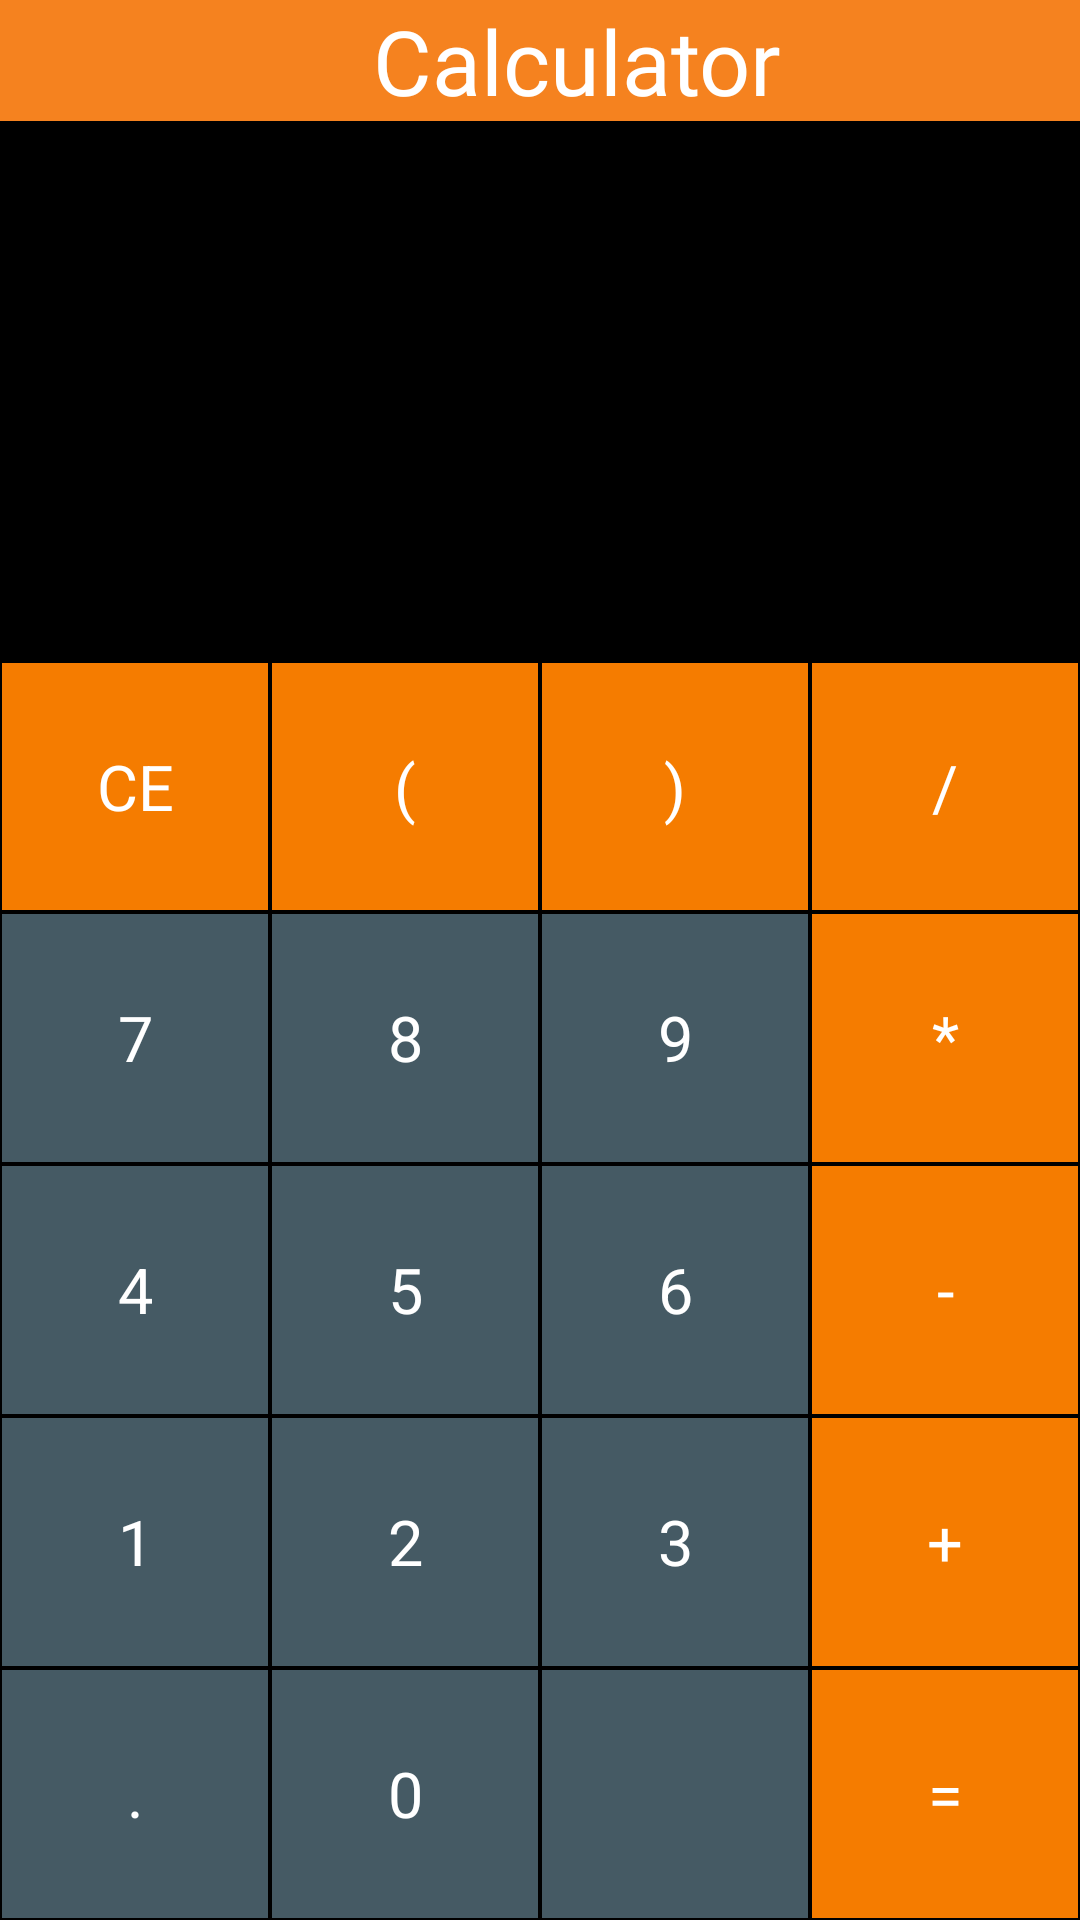

Write the Android layout XML for this screen, with the resource values it uses.
<!-- AndroidManifest.xml: application theme AppTheme -->
<!-- res/layout/activity_calculator.xml -->
<?xml version="1.0" encoding="utf-8"?>
<LinearLayout xmlns:android="http://schemas.android.com/apk/res/android"
    xmlns:tools="http://schemas.android.com/tools"
    android:layout_width="match_parent"
    android:layout_height="match_parent"
    android:orientation="vertical"

    tools:context=".MenuActivity.Calculator">
    <RelativeLayout
        android:background="@color/colorPrimary"
        android:layout_width="match_parent"
        android:layout_height="wrap_content">

        <ImageView
            android:id="@+id/iv_back4"
            android:layout_width="wrap_content"
            android:layout_height="wrap_content"
            android:layout_alignParentLeft="true"
            android:layout_centerVertical="true"
            android:layout_marginLeft="20dp"
            android:layout_marginTop="@dimen/space40"
            android:src="@drawable/ic_action_back" />
        <TextView
            android:id="@+id/textGrid"
            android:layout_width="wrap_content"
            android:layout_height="wrap_content"
            android:layout_alignParentRight="true"
            android:layout_centerVertical="true"
            android:layout_marginLeft="5dp"
            android:layout_toEndOf="@+id/iv_back4"
            android:layout_toRightOf="@+id/iv_back4"
            android:fontFamily="@font/aclonica"
            android:gravity="center_horizontal"
            android:text="Calculator"
            android:textAlignment="center"
            android:textColor="@android:color/white"
            android:textSize="30sp" />

    </RelativeLayout>
    <LinearLayout
        android:layout_width="match_parent"
        android:layout_height="match_parent"
        android:background="@android:color/black"
        android:orientation="vertical">
        <TextView
            android:id="@+id/tvExpression"
            android:layout_width="match_parent"
            android:layout_height="80sp"
            android:ellipsize="start"
            android:gravity="end"
            android:singleLine="true"
            android:textColor="@color/numberButton"
            android:textSize="40sp" />

        <TextView
            android:id="@+id/tvResult"
            android:layout_width="match_parent"
            android:layout_height="100sp"
            android:ellipsize="end"
            android:gravity="end"
            android:singleLine="true"
            android:textColor="@color/numberButton"
            android:textSize="30sp" />

        <LinearLayout
            android:layout_width="match_parent"
            android:layout_height="match_parent"
            android:orientation="vertical">

            <LinearLayout
                android:layout_width="match_parent"
                android:layout_height="0dp"
                android:layout_weight="1"
                android:orientation="horizontal">

                <TextView
                    android:id="@+id/tvClear"
                    style="@style/ActionButtonStyle"
                    android:text="CE" />

                <TextView
                    android:id="@+id/tvOpen"
                    style="@style/ActionButtonStyle"
                    android:text="(" />

                <TextView
                    android:id="@+id/tvClose"
                    style="@style/ActionButtonStyle"
                    android:text=")" />

                <TextView
                    android:id="@+id/tvDivide"
                    style="@style/ActionButtonStyle"
                    android:text="/" />


            </LinearLayout>

            <LinearLayout
                android:layout_width="match_parent"
                android:layout_height="0dp"
                android:layout_weight="1"
                android:orientation="horizontal">

                <TextView
                    android:id="@+id/tvSeven"
                    style="@style/NumberButtonStyle"
                    android:text="7" />

                <TextView
                    android:id="@+id/tvEight"
                    style="@style/NumberButtonStyle"
                    android:text="8" />

                <TextView
                    android:id="@+id/tvNine"
                    style="@style/NumberButtonStyle"
                    android:text="9" />

                <TextView
                    android:id="@+id/tvMul"
                    style="@style/ActionButtonStyle"
                    android:text="*" />
            </LinearLayout>

            <LinearLayout
                android:layout_width="match_parent"
                android:layout_height="0dp"
                android:layout_weight="1"
                android:orientation="horizontal">


                <TextView
                    android:id="@+id/tvFour"
                    style="@style/NumberButtonStyle"
                    android:text="4" />

                <TextView
                    android:id="@+id/tvFive"
                    style="@style/NumberButtonStyle"
                    android:text="5" />

                <TextView
                    android:id="@+id/tvSix"
                    style="@style/NumberButtonStyle"
                    android:text="6" />

                <TextView
                    android:id="@+id/tvMinus"
                    style="@style/ActionButtonStyle"
                    android:text="-" />

            </LinearLayout>

            <LinearLayout
                android:layout_width="match_parent"
                android:layout_height="0dp"
                android:layout_weight="1"
                android:orientation="horizontal">


                <TextView
                    android:id="@+id/tvOne"
                    style="@style/NumberButtonStyle"
                    android:text="1" />

                <TextView
                    android:id="@+id/tvTwo"
                    style="@style/NumberButtonStyle"
                    android:text="2" />

                <TextView
                    android:id="@+id/tvThree"
                    style="@style/NumberButtonStyle"
                    android:text="3" />

                <TextView
                    android:id="@+id/tvPlus"
                    style="@style/ActionButtonStyle"
                    android:text="+" />

            </LinearLayout>

            <LinearLayout
                android:layout_width="match_parent"
                android:layout_height="0dp"
                android:layout_weight="1"
                android:orientation="horizontal">

                <TextView
                    android:id="@+id/tvDot"
                    style="@style/NumberButtonStyle"
                    android:text="." />

                <TextView
                    android:id="@+id/tvZero"
                    style="@style/NumberButtonStyle"
                    android:text="0" />

                <ImageView
                    android:id="@+id/tvBack"
                    style="@style/NumberButtonStyle"
                    android:scaleType="center"
                    android:src="@drawable/backspace" />

                <TextView
                    android:id="@+id/tvEquals"
                    style="@style/ActionButtonStyle"
                    android:text="=" />

            </LinearLayout>


        </LinearLayout>


    </LinearLayout>

</LinearLayout>
<!-- resources referenced by this layout -->
<resources>
  <color name="colorPrimary">#f5821f</color>
  <color name="numberButton">#455A64</color>
  <dimen name="space40">40dp</dimen>
  <style name="ActionButtonStyle">
          <item name="android:layout_width">0dp</item>
          <item name="android:layout_height">match_parent</item>
          <item name="android:layout_weight">1</item>
          <item name="android:background">@color/actionButton</item>
          <item name="android:textSize">21sp</item>
          <item name="android:textColor">@android:color/white</item>
          <item name="android:gravity">center</item>
          <item name="android:layout_margin">0.5dp</item>
      </style>
  <style name="NumberButtonStyle">
          <item name="android:layout_width">0dp</item>
          <item name="android:layout_height">match_parent</item>
          <item name="android:layout_weight">1</item>
          <item name="android:background">@color/numberButton</item>
          <item name="android:textSize">21sp</item>
          <item name="android:textColor">@android:color/white</item>
          <item name="android:gravity">center</item>
          <item name="android:layout_margin">0.5dp</item>
      </style>
  <style name="AppTheme" parent="Theme.AppCompat.Light.DarkActionBar">
          
          <item name="colorPrimary">@color/colorPrimary</item>
          <item name="colorPrimaryDark">@color/colorPrimaryDark</item>
          <item name="colorAccent">@color/colorAccent</item>
      </style>
  <color name="actionButton">#F57C00</color>
  <color name="colorPrimaryDark">#FA953E</color>
  <color name="colorAccent">#cd8184</color>r&gt;
</resources>
